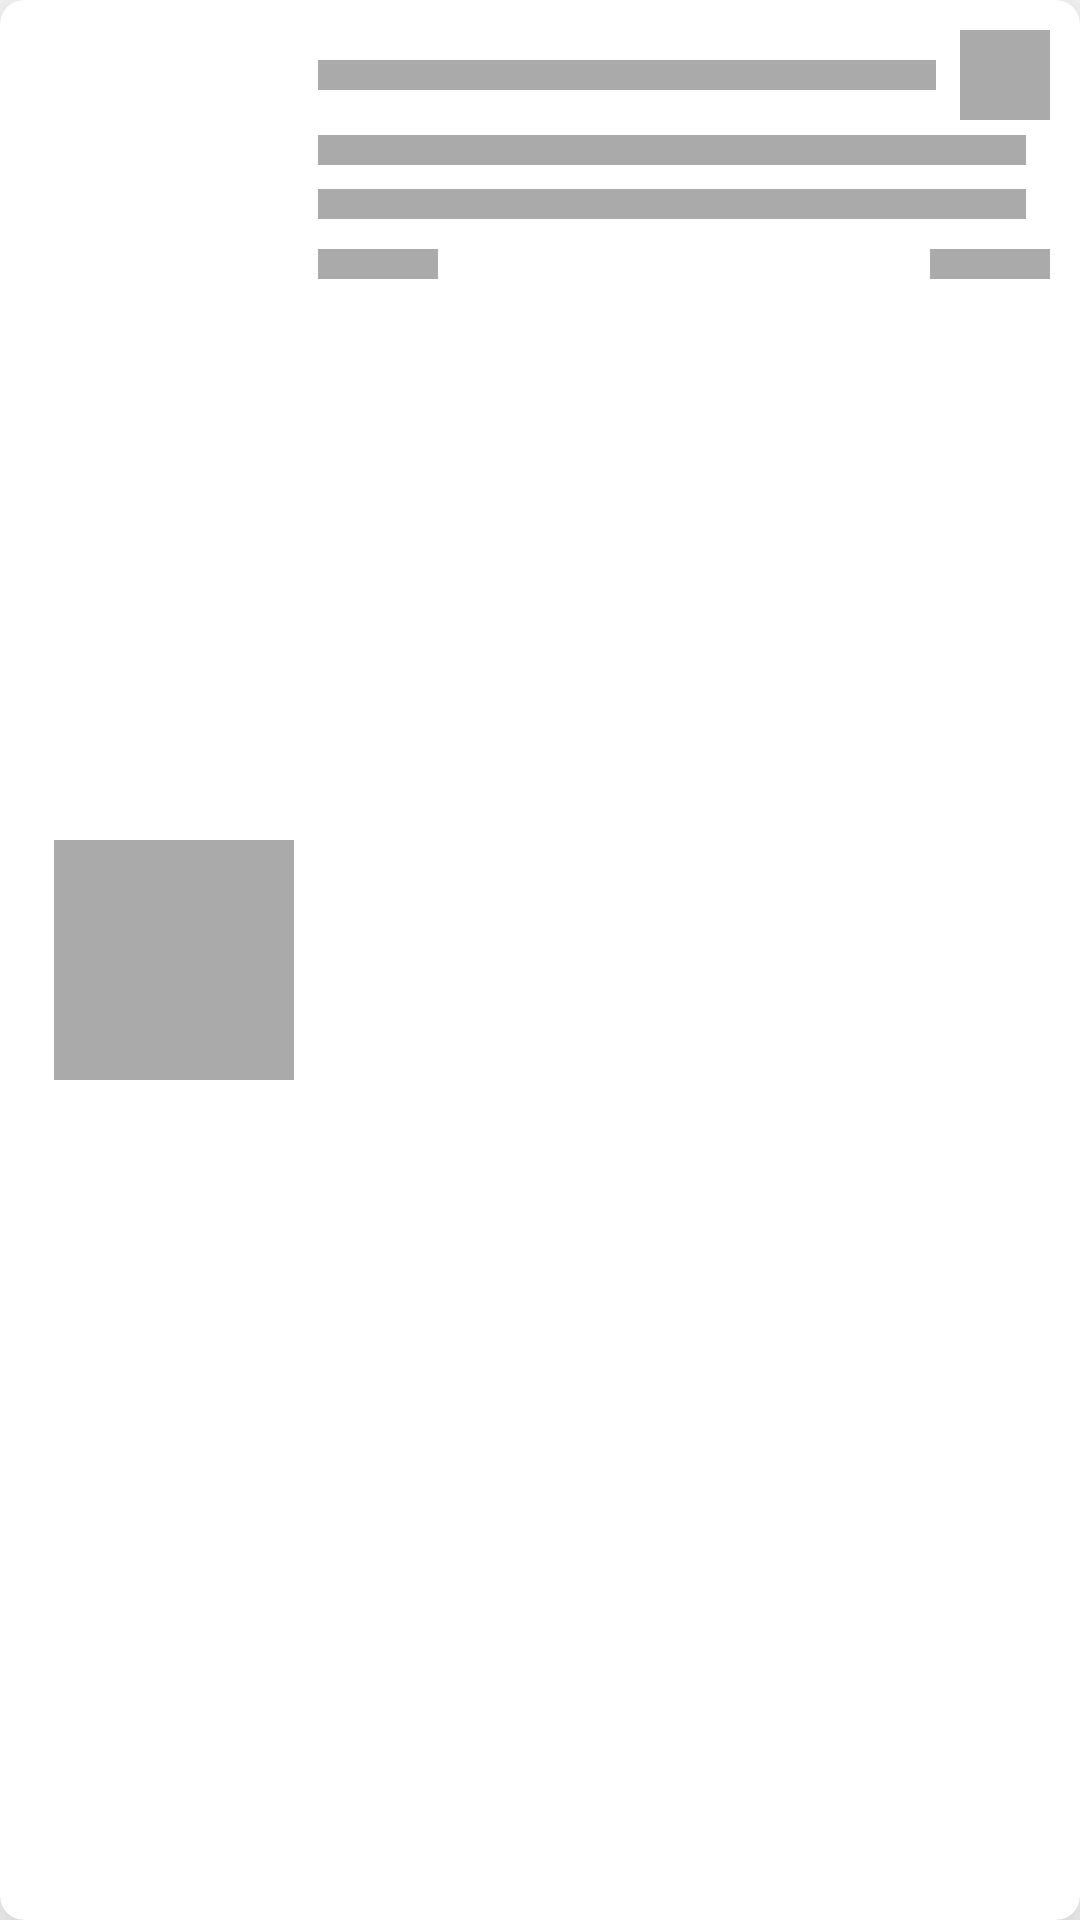

Here is an Android app screen rendered from its layout file. Give the layout XML and the strings, colors and styles it references.
<!-- AndroidManifest.xml: application theme AppTheme -->
<!-- res/layout/skeleton_products.xml -->
<?xml version="1.0" encoding="utf-8"?>
<com.google.android.material.card.MaterialCardView xmlns:android="http://schemas.android.com/apk/res/android"
    xmlns:app="http://schemas.android.com/apk/res-auto"
    android:layout_width="match_parent"
    android:layout_height="wrap_content"
    android:layout_margin="@dimen/_10dp"
    android:elevation="@dimen/_8dp"
    android:padding="@dimen/_5dp"
    app:cardCornerRadius="@dimen/_8dp"
    app:cardElevation="@dimen/_20dp">

    <androidx.constraintlayout.widget.ConstraintLayout
        android:layout_width="match_parent"
        android:layout_height="match_parent"
        android:padding="@dimen/_10dp">

        <View
            android:id="@+id/view_product_image"
            android:layout_width="@dimen/_80dp"
            android:layout_height="@dimen/_80dp"
            android:layout_marginStart="@dimen/_8dp"
            android:background="@color/background"
            app:layout_constraintBottom_toBottomOf="parent"
            app:layout_constraintStart_toStartOf="parent"
            app:layout_constraintTop_toTopOf="parent" />

        <View
            android:id="@+id/view_product_bookmark"
            android:layout_width="@dimen/_30dp"
            android:layout_height="@dimen/_30dp"
            android:background="@color/background"
            android:padding="@dimen/_8dp"
            app:layout_constraintEnd_toEndOf="parent"
            app:layout_constraintTop_toTopOf="parent" />

        <View
            android:id="@+id/view_product_name"
            android:layout_width="0dp"
            android:layout_height="@dimen/_10dp"
            android:layout_marginStart="@dimen/_8dp"
            android:layout_marginTop="@dimen/_10dp"
            android:layout_marginEnd="@dimen/_8dp"
            android:background="@color/background"
            android:padding="@dimen/_4dp"
            app:layout_constraintEnd_toStartOf="@id/view_product_bookmark"
            app:layout_constraintStart_toEndOf="@id/view_product_image"
            app:layout_constraintTop_toTopOf="parent" />

        <View
            android:id="@+id/view_product_description"
            android:layout_width="0dp"
            android:layout_height="@dimen/_10dp"
            android:layout_marginStart="@dimen/_8dp"
            android:layout_marginTop="@dimen/_15dp"
            android:layout_marginEnd="@dimen/_8dp"
            android:background="@color/background"
            android:padding="@dimen/_4dp"
            app:layout_constraintEnd_toEndOf="parent"
            app:layout_constraintStart_toEndOf="@id/view_product_image"
            app:layout_constraintTop_toBottomOf="@id/view_product_name" />

        <View
            android:id="@+id/view_product_description2"
            android:layout_width="0dp"
            android:layout_height="@dimen/_10dp"
            android:layout_marginStart="@dimen/_8dp"
            android:layout_marginTop="@dimen/_8dp"
            android:layout_marginEnd="@dimen/_8dp"
            android:background="@color/background"
            android:padding="@dimen/_4dp"
            app:layout_constraintEnd_toEndOf="parent"
            app:layout_constraintStart_toEndOf="@id/view_product_image"
            app:layout_constraintTop_toBottomOf="@id/view_product_description" />

        <View
            android:id="@+id/view_product_price"
            android:layout_width="@dimen/_40dp"
            android:layout_height="@dimen/_10dp"
            android:layout_marginStart="@dimen/_8dp"
            android:layout_marginTop="@dimen/_10dp"
            android:background="@color/background"
            android:padding="@dimen/_4dp"
            app:layout_constraintEnd_toEndOf="parent"
            app:layout_constraintTop_toBottomOf="@id/view_product_description2" />

        <View
            android:id="@+id/view_product_rating"
            android:layout_width="@dimen/_40dp"
            android:layout_height="@dimen/_10dp"
            android:layout_marginStart="@dimen/_8dp"
            android:layout_marginTop="@dimen/_10dp"
            android:background="@color/background"
            android:padding="@dimen/_4dp"
            app:layout_constraintStart_toEndOf="@id/view_product_image"
            app:layout_constraintTop_toBottomOf="@id/view_product_description2" />


    </androidx.constraintlayout.widget.ConstraintLayout>

</com.google.android.material.card.MaterialCardView>
<!-- resources referenced by this layout -->
<resources>
  <color name="background">#aaa</color>
  <dimen name="_10dp">10dp</dimen>
  <dimen name="_15dp">15dp</dimen>
  <dimen name="_20dp">20dp</dimen>
  <dimen name="_30dp">30dp</dimen>
  <dimen name="_40dp">40dp</dimen>
  <dimen name="_4dp">4dp</dimen>
  <dimen name="_5dp">5dp</dimen>
  <dimen name="_80dp">80dp</dimen>
  <dimen name="_8dp">8dp</dimen>
  <style name="AppTheme" parent="Theme.MaterialComponents.Light.DarkActionBar">
          
          <item name="android:fontFamily">@font/googlesans_bold</item>
          <item name="colorPrimary">@color/colorPrimary</item>
          <item name="colorPrimaryDark">@color/colorPrimaryDark</item>
          <item name="colorAccent">@color/colorAccent</item>
      </style>
  <color name="colorPrimary">#252968</color>
  <color name="colorPrimaryDark">#0e1242</color>
  <color name="colorAccent">#949399</color>
</resources>
